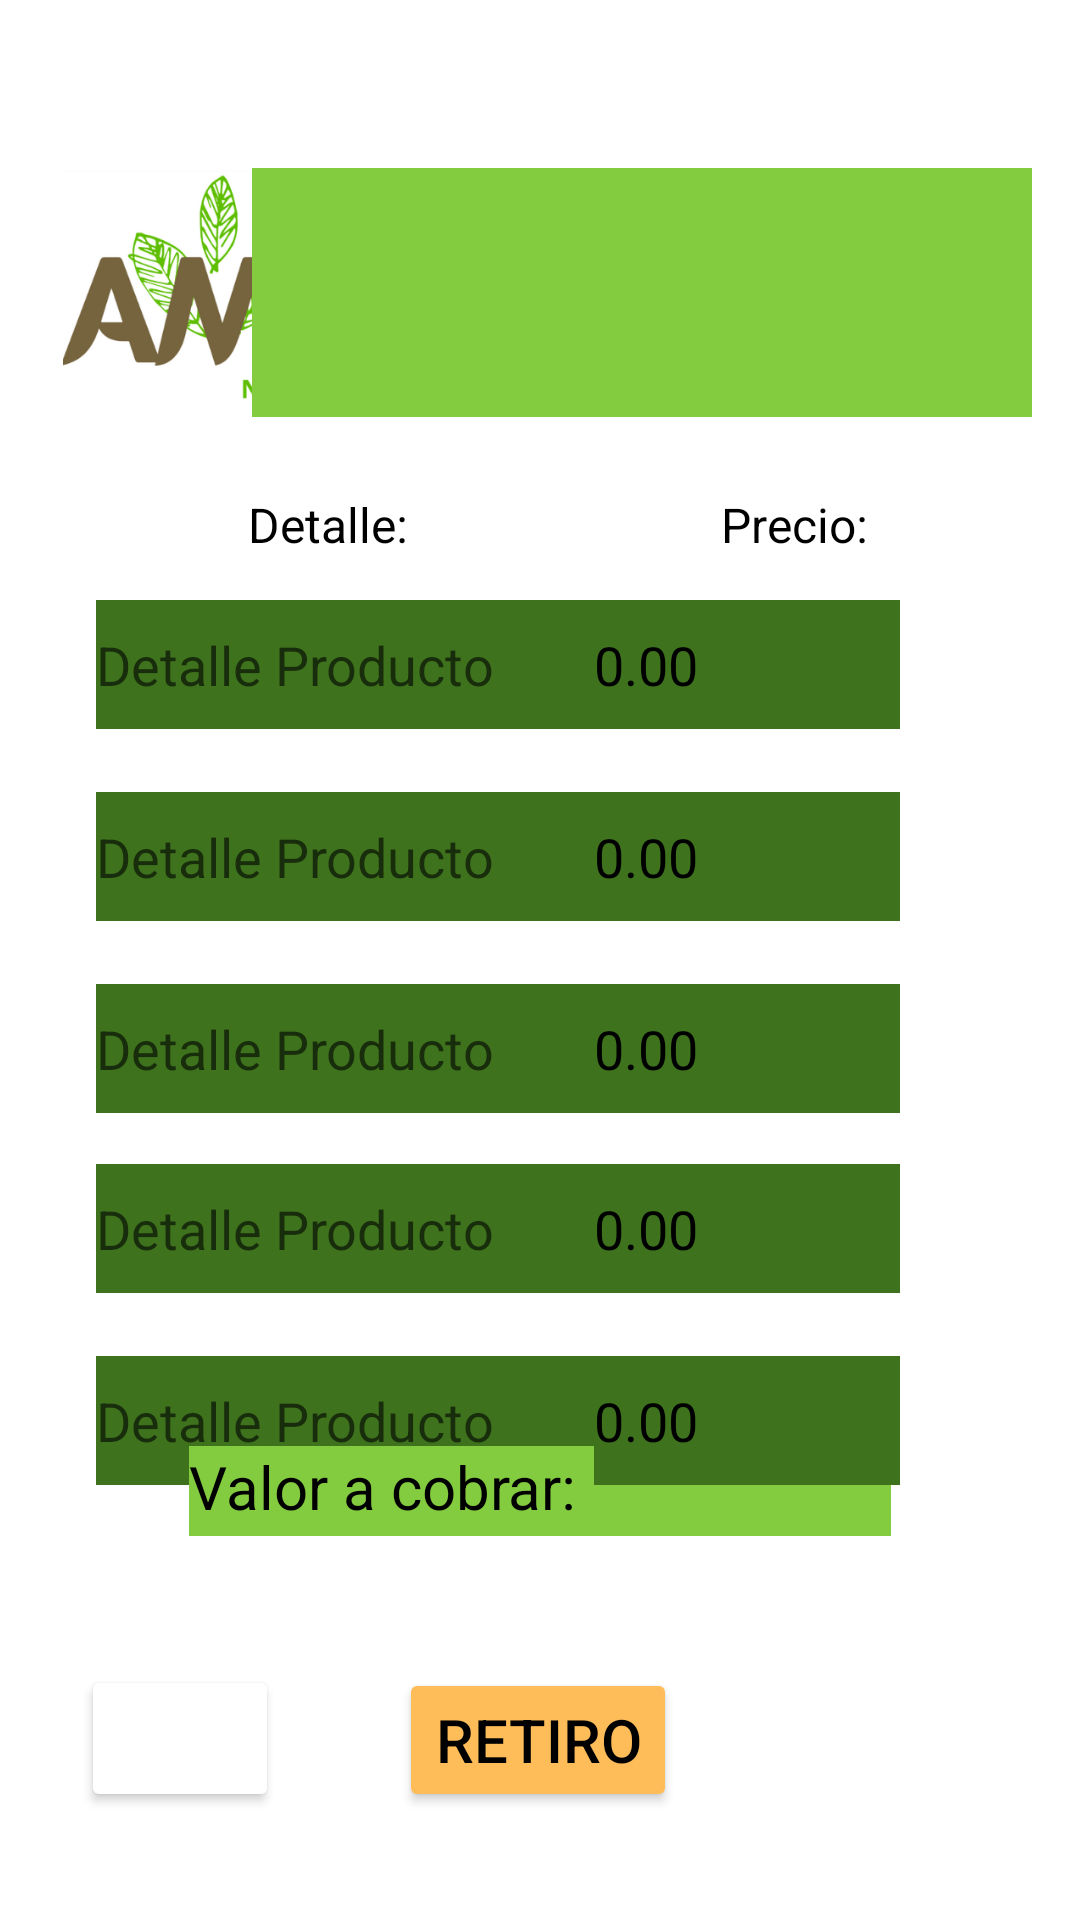

Reconstruct the res/layout file that produces this screen, plus the resources it refers to.
<!-- AndroidManifest.xml: application theme Theme.AMU -->
<!-- res/layout/activity_registrar_venta.xml -->
<?xml version="1.0" encoding="utf-8"?>
<androidx.constraintlayout.widget.ConstraintLayout xmlns:android="http://schemas.android.com/apk/res/android"
    xmlns:app="http://schemas.android.com/apk/res-auto"
    xmlns:tools="http://schemas.android.com/tools"
    android:layout_width="match_parent"
    android:layout_height="match_parent"
    tools:context=".RegistrarVenta">

    <EditText
        android:id="@+id/editTxtDetail5"
        android:layout_width="190dp"
        android:layout_height="43dp"
        android:layout_marginStart="32dp"
        android:layout_marginTop="452dp"
        android:background="#3e721d"
        android:backgroundTint="#3e721d"
        android:ems="10"
        android:hint="Detalle Producto"
        android:inputType="textPersonName"
        app:layout_constraintStart_toStartOf="parent"
        app:layout_constraintTop_toTopOf="parent" />

    <EditText
        android:id="@+id/editTxtDetail3"
        android:layout_width="190dp"
        android:layout_height="43dp"
        android:layout_marginStart="32dp"
        android:layout_marginTop="328dp"
        android:background="#3e721d"
        android:backgroundTint="#3e721d"
        android:ems="10"
        android:hint="Detalle Producto"
        android:inputType="textPersonName"
        app:layout_constraintStart_toStartOf="parent"
        app:layout_constraintTop_toTopOf="parent" />

    <EditText
        android:id="@+id/editTxtDetail2"
        android:layout_width="190dp"
        android:layout_height="43dp"
        android:layout_marginStart="32dp"
        android:layout_marginTop="264dp"
        android:background="#3e721d"
        android:backgroundTint="#3e721d"
        android:ems="10"
        android:hint="Detalle Producto"
        android:inputType="textPersonName"
        app:layout_constraintStart_toStartOf="parent"
        app:layout_constraintTop_toTopOf="parent" />

    <Button
        android:id="@+id/btnRetirar"
        android:layout_width="wrap_content"
        android:layout_height="wrap_content"
        android:layout_marginBottom="36dp"
        android:backgroundTint="#FFBD59"
        android:onClick="onClickRetiro"
        android:text="RETIRO"
        android:textColor="#000000"
        android:textSize="20sp"
        app:iconTint="#000000"
        app:layout_constraintBottom_toBottomOf="parent"
        app:layout_constraintEnd_toEndOf="parent"
        app:layout_constraintHorizontal_bias="0.497"
        app:layout_constraintStart_toStartOf="parent" />

    <Button
        android:id="@+id/btnRegresar2"
        android:layout_width="66dp"
        android:layout_height="49dp"
        android:layout_marginBottom="36dp"
        android:backgroundTint="#FFFFFF"
        android:onClick="onClickReturn"
        app:icon="@drawable/resource_return"
        app:iconTint="#000000"
        app:layout_constraintBottom_toBottomOf="parent"
        app:layout_constraintEnd_toEndOf="parent"
        app:layout_constraintHorizontal_bias="0.092"
        app:layout_constraintStart_toStartOf="parent" />

    <ImageView
        android:id="@+id/imageView8"
        android:layout_width="116dp"
        android:layout_height="82dp"
        android:layout_marginStart="16dp"
        android:layout_marginTop="56dp"
        app:layout_constraintStart_toStartOf="parent"
        app:layout_constraintTop_toTopOf="parent"
        app:srcCompat="@drawable/logoamu" />

    <TextView
        android:id="@+id/txtNombre2"
        android:layout_width="260dp"
        android:layout_height="83dp"
        android:layout_marginTop="56dp"
        android:layout_marginEnd="16dp"
        android:background="#84CC3F"
        android:fontFamily="@font/open_sans_light"
        android:textColor="@color/black"
        android:textSize="20sp"
        app:layout_constraintEnd_toEndOf="parent"
        app:layout_constraintTop_toTopOf="parent" />

    <TextView
        android:id="@+id/textView3"
        android:layout_width="wrap_content"
        android:layout_height="wrap_content"
        android:layout_marginTop="164dp"
        android:backgroundTint="#3e721d"
        android:text="Detalle:"
        android:textColor="#000000"
        android:textSize="16sp"
        app:layout_constraintEnd_toEndOf="parent"
        app:layout_constraintHorizontal_bias="0.27"
        app:layout_constraintStart_toStartOf="parent"
        app:layout_constraintTop_toTopOf="parent" />

    <TextView
        android:id="@+id/textView4"
        android:layout_width="wrap_content"
        android:layout_height="wrap_content"
        android:layout_marginTop="164dp"
        android:backgroundTint="#3e721d"
        android:text="Precio:"
        android:textColor="#000000"
        android:textSize="16sp"
        app:layout_constraintEnd_toEndOf="parent"
        app:layout_constraintHorizontal_bias="0.596"
        app:layout_constraintStart_toEndOf="@+id/textView3"
        app:layout_constraintTop_toTopOf="parent" />

    <TextView
        android:id="@+id/textView15"
        android:layout_width="234dp"
        android:layout_height="30dp"
        android:layout_marginBottom="44dp"
        android:background="#84CC3F"
        android:text="Valor a cobrar:"
        android:textColor="#000000"
        android:textSize="20sp"
        app:layout_constraintBottom_toTopOf="@+id/btnRetirar"
        app:layout_constraintEnd_toEndOf="parent"
        app:layout_constraintStart_toStartOf="parent" />

    <EditText
        android:id="@+id/editTxtDetail1"
        android:layout_width="190dp"
        android:layout_height="43dp"
        android:layout_marginStart="32dp"
        android:layout_marginTop="200dp"
        android:background="#3e721d"
        android:backgroundTint="#3e721d"
        android:ems="10"
        android:hint="Detalle Producto"
        android:inputType="textPersonName"
        app:layout_constraintStart_toStartOf="parent"
        app:layout_constraintTop_toTopOf="parent" />

    <EditText
        android:id="@+id/editTxtDetail4"
        android:layout_width="190dp"
        android:layout_height="43dp"
        android:layout_marginStart="32dp"
        android:layout_marginTop="388dp"
        android:background="#3e721d"
        android:backgroundTint="#3e721d"
        android:ems="10"
        android:hint="Detalle Producto"
        android:inputType="textPersonName"
        app:layout_constraintStart_toStartOf="parent"
        app:layout_constraintTop_toTopOf="parent" />

    <EditText
        android:id="@+id/txtPrice1"
        android:layout_width="102dp"
        android:layout_height="43dp"
        android:layout_marginTop="200dp"
        android:layout_marginEnd="60dp"
        android:background="#3e721d"
        android:backgroundTint="#3e721d"
        android:ems="10"
        android:hint="0.00"
        android:inputType="phone"
        android:textColorHint="@color/black"
        app:layout_constraintEnd_toEndOf="parent"
        app:layout_constraintTop_toTopOf="parent" />

    <EditText
        android:id="@+id/txtPrice2"
        android:layout_width="102dp"
        android:layout_height="43dp"
        android:layout_marginTop="264dp"
        android:layout_marginEnd="60dp"
        android:background="#3e721d"
        android:backgroundTint="#3e721d"
        android:ems="10"
        android:hint="0.00"
        android:inputType="phone"
        android:textColorHint="@color/black"
        app:layout_constraintEnd_toEndOf="parent"
        app:layout_constraintTop_toTopOf="parent" />

    <EditText
        android:id="@+id/txtPrice3"
        android:layout_width="102dp"
        android:layout_height="43dp"
        android:layout_marginTop="328dp"
        android:layout_marginEnd="60dp"
        android:background="#3e721d"
        android:backgroundTint="#3e721d"
        android:ems="10"
        android:hint="0.00"
        android:inputType="phone"
        android:textColorHint="@color/black"
        app:layout_constraintEnd_toEndOf="parent"
        app:layout_constraintTop_toTopOf="parent" />

    <EditText
        android:id="@+id/txtPrice4"
        android:layout_width="102dp"
        android:layout_height="43dp"
        android:layout_marginTop="388dp"
        android:layout_marginEnd="60dp"
        android:background="#3e721d"
        android:backgroundTint="#3e721d"
        android:ems="10"
        android:hint="0.00"
        android:inputType="phone"
        android:textColorHint="@color/black"
        app:layout_constraintEnd_toEndOf="parent"
        app:layout_constraintTop_toTopOf="parent" />

    <EditText
        android:id="@+id/txtPrice5"
        android:layout_width="102dp"
        android:layout_height="43dp"
        android:layout_marginTop="452dp"
        android:layout_marginEnd="60dp"
        android:background="#3e721d"
        android:backgroundTint="#3e721d"
        android:ems="10"
        android:hint="0.00"
        android:inputType="phone"
        android:textColorHint="@color/black"
        app:layout_constraintEnd_toEndOf="parent"
        app:layout_constraintTop_toTopOf="parent" />

</androidx.constraintlayout.widget.ConstraintLayout>
<!-- resources referenced by this layout -->
<resources>
  <!-- drawable logoamu: png bitmap (drawable, 50896 bytes) -->
  <style name="Theme.AMU" parent="Theme.MaterialComponents.Light.NoActionBar">
          
          <item name="colorPrimary">@color/purple_500</item>
          <item name="colorPrimaryVariant">@color/purple_700</item>
          <item name="colorOnPrimary">@color/white</item>
          
          <item name="colorSecondary">@color/teal_200</item>
          <item name="colorSecondaryVariant">@color/teal_700</item>
          <item name="colorOnSecondary">@color/black</item>
          
          <item name="android:statusBarColor" tools:targetApi="l">@color/black</item>
          
      </style>
  <!-- not gathered from this repository: default colours our renderer supplied (Android Studio template values) -->
  <color name="purple_500">#FF6200EE</color>
  <color name="purple_700">#FF3700B3</color>
  <color name="teal_200">#FF03DAC5</color>
  <color name="teal_700">#FF018786</color>
  <color name="black">#FF000000</color>
  <color name="white">#FFFFFFFF</color>
</resources>
